Run: headless pygame with SDL's dummy video driver; simulated clock (each Clock.tick advances the game by its frame time, no real sleeping); random seed 0; keys injected as events and as key.get_pressed() state; no mouse input.
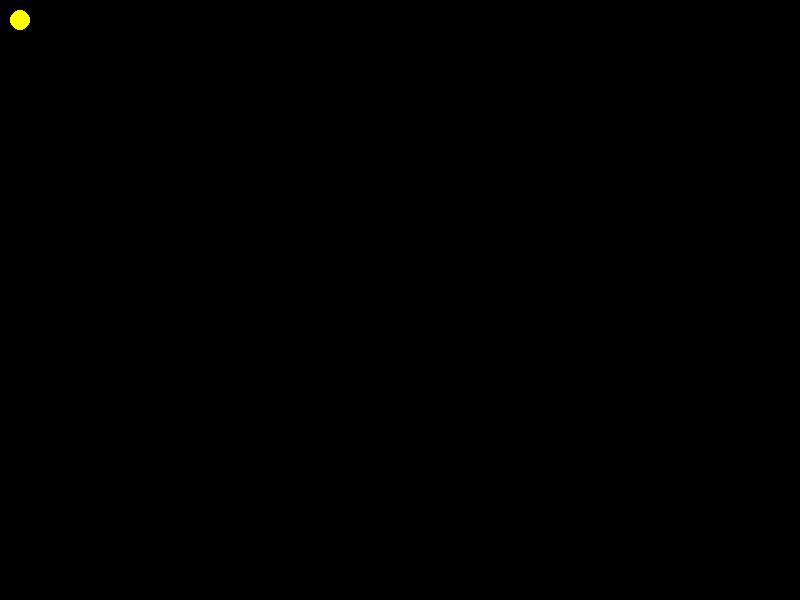
Frame 1 of 4 · flips 1–60 · no input
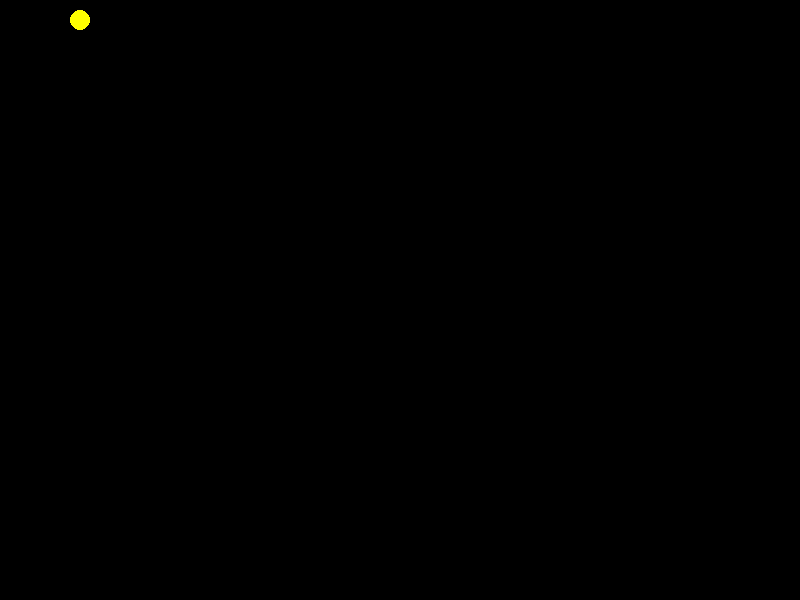
Frame 2 of 4 · flips 61–180 · tapped SPACE, RETURN · held RIGHT (→), D
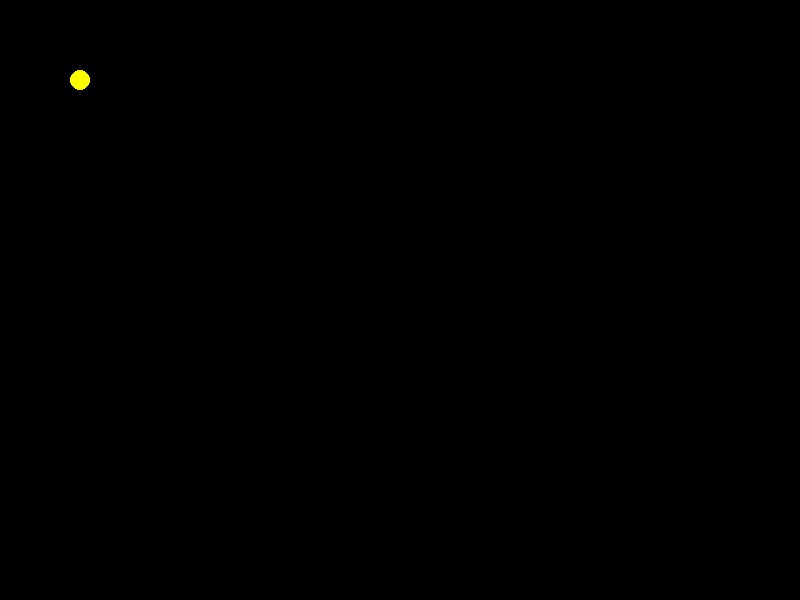
Frame 3 of 4 · flips 181–300 · held DOWN (↓), S
Frame 4 of 4 · flips 301–420 · held LEFT (←), A, UP (↑), W · screen same as frame 1, image omitted

The pygame program that drew these frames:

import pygame
from pygame.locals import QUIT, KEYDOWN, KEYUP, K_LEFT, K_RIGHT, K_UP, K_DOWN

pygame.init()

tela = pygame.display.set_mode( (800, 600), 0, 32 )

# Laco do Jogo
x = 20
y = 20
velocidade_x = 0
velocidade_y = 0
while True:
    # Calcular regras
    x = x + velocidade_x
    y = y + velocidade_y
    # if x > 800:
    #     velocidade_x *= -1

    # if x < 0:
    #     velocidade_x *= -1

    if x < 0 or x > 800:
        velocidade_x *= -1

    if y < 0 or y > 600:
        velocidade_y *= -1

    # Desenhar na tela
    tela.fill( (0, 0, 0) )
    pygame.draw.circle(tela, (255, 255, 0), (x, y), 10, 0)
    pygame.display.update()

    # Capturar eventos
    for evento in pygame.event.get():
        if evento.type == QUIT:
            exit()
        elif evento.type == KEYDOWN:
            if evento.key == K_LEFT:
                velocidade_x = -0.5
            elif evento.key == K_RIGHT:
                velocidade_x = 0.5
            elif evento.key == K_UP:
                velocidade_y = -0.5
            elif evento.key == K_DOWN:
                velocidade_y = 0.5
        elif evento.type == KEYUP:
            if evento.key == K_LEFT or evento.key == K_RIGHT:
                velocidade_x = 0
            elif evento.key == K_UP or evento.key == K_DOWN:
                velocidade_y = 0
